Labelled photos from "Hardware_image_testing", an image-classification folder in BerkeleyExpertSystemTechnologiesLab/Squishy-Methane-Analysis. The possible labels are: leaks, non-leaks.

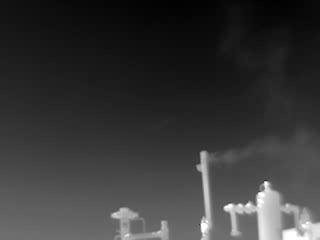
Label: leaks

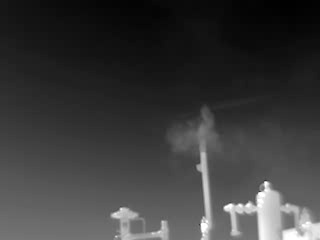
Label: leaks

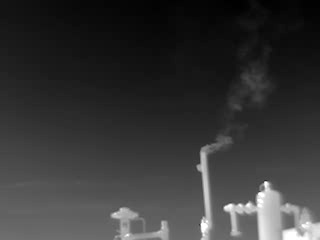
Label: leaks

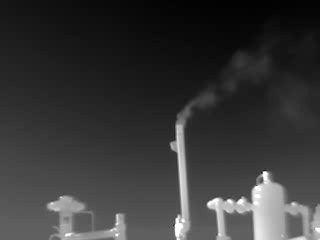
Label: leaks

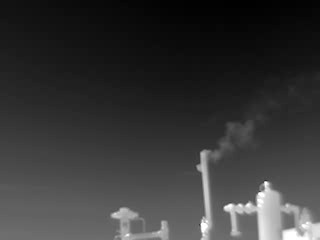
Label: leaks

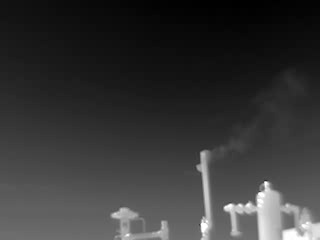
Label: leaks
